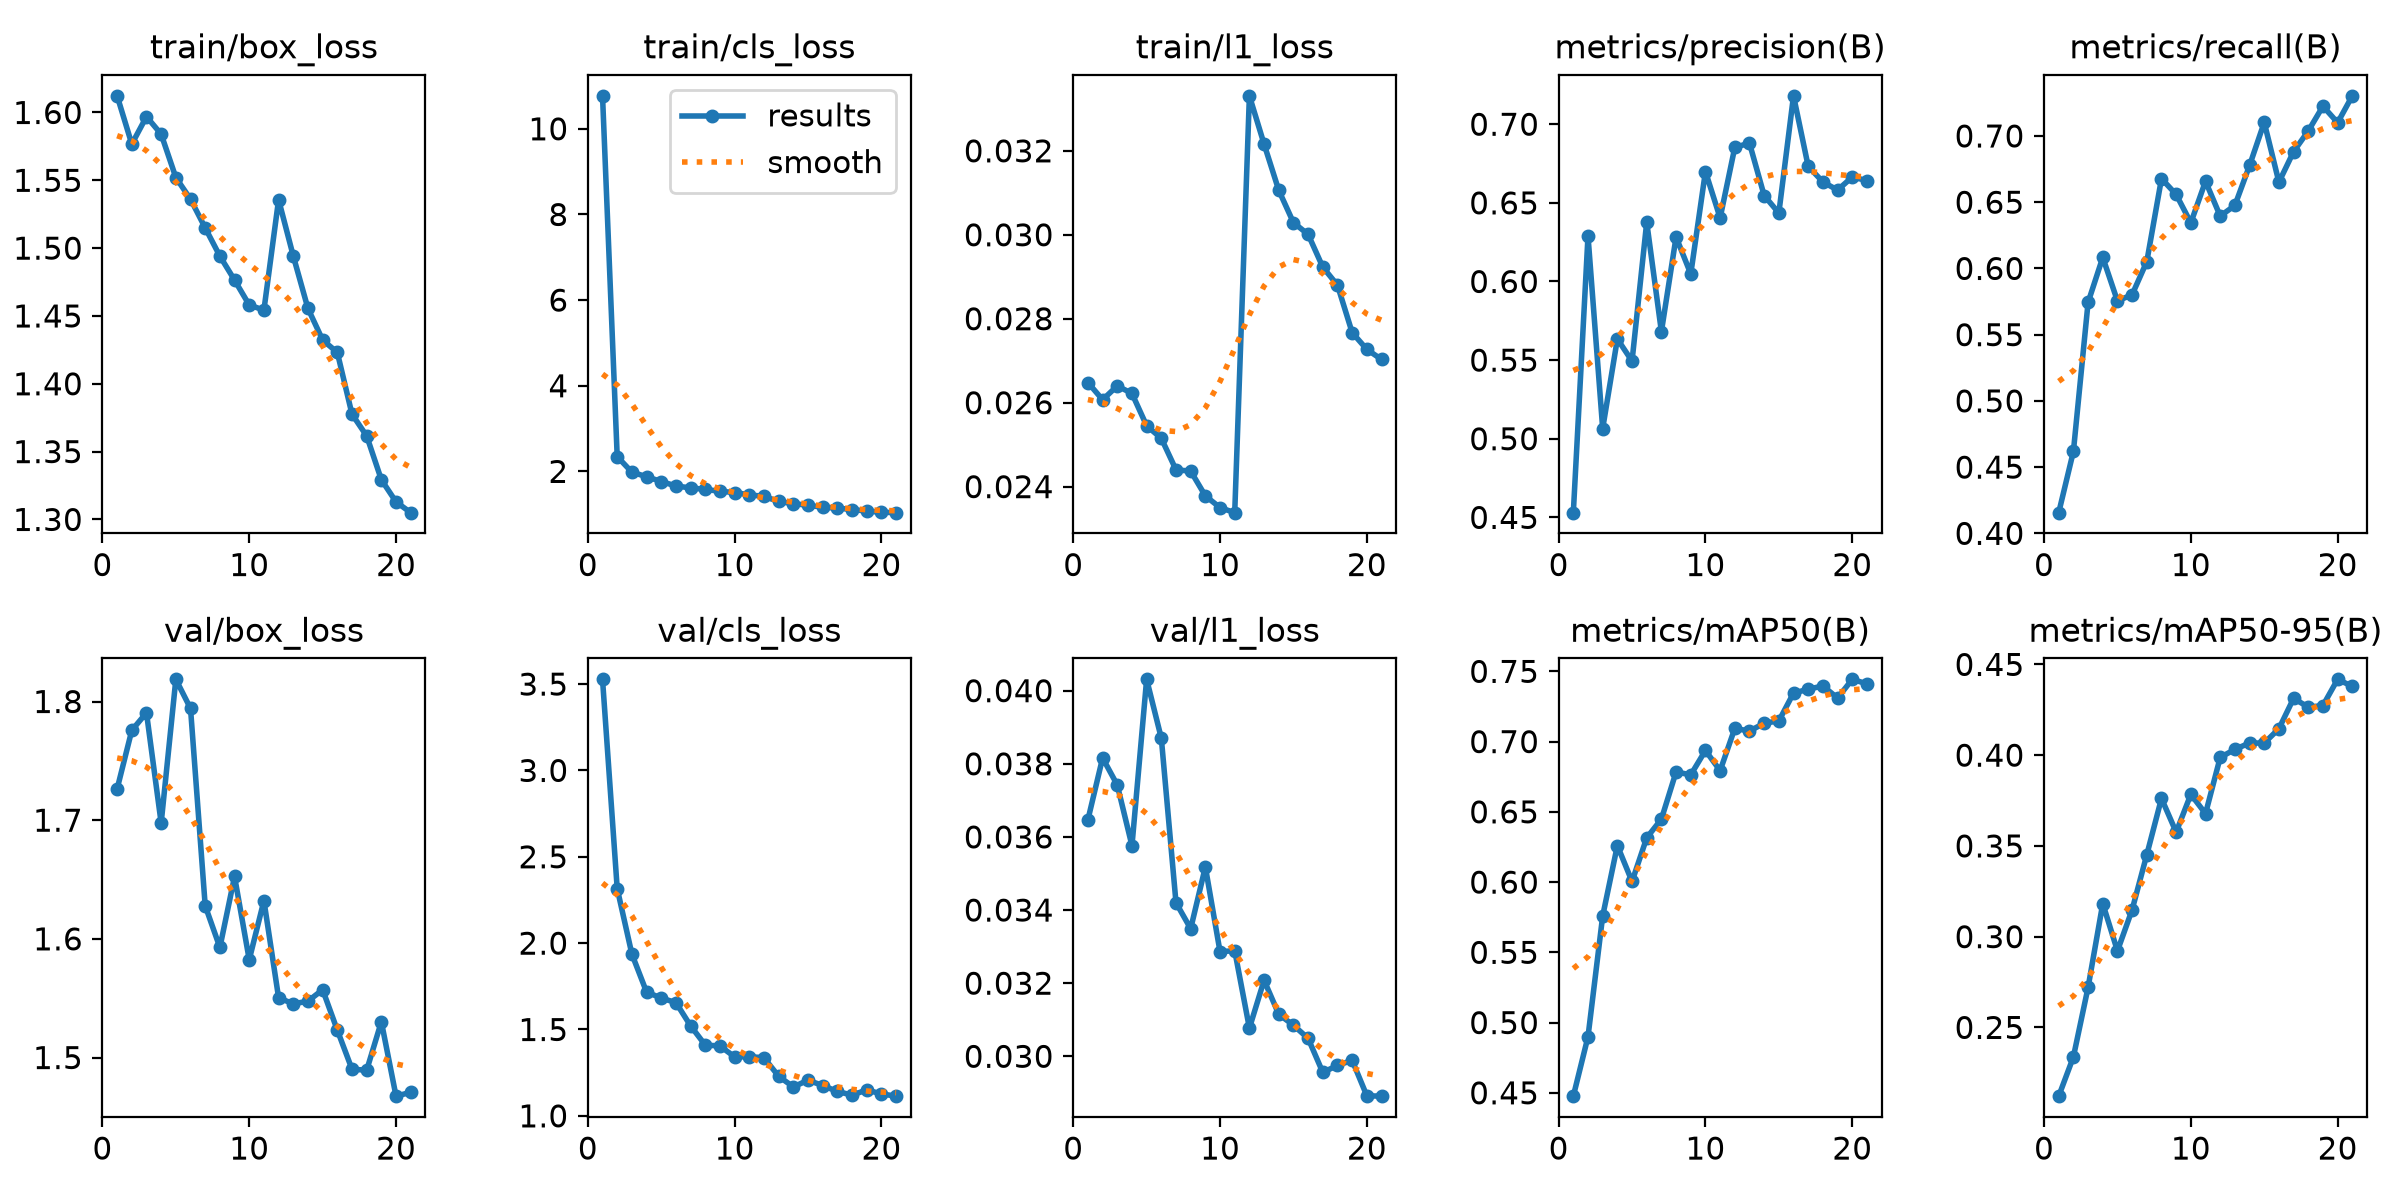

Values plotted in this chart, from the file beside it:
epoch, time, train/box_loss, train/cls_loss, train/l1_loss, metrics/precision(B), metrics/recall(B), metrics/mAP50(B), metrics/mAP50-95(B), val/box_loss, val/cls_loss, val/l1_loss, lr/pg0, lr/pg1, lr/pg2
1, 16.53, 1.612, 10.77, 0.02648, 0.453, 0.4156, 0.4476, 0.2121, 1.726, 3.527, 0.03647, 0.0003315, 0.0003315, 0.0003315
2, 28.2, 1.577, 2.346, 0.02607, 0.6289, 0.4619, 0.4899, 0.2338, 1.776, 2.316, 0.03816, 0.0006335, 0.0006335, 0.0006335
3, 39.93, 1.597, 1.982, 0.0264, 0.5065, 0.5743, 0.5758, 0.2721, 1.79, 1.937, 0.03742, 0.0009041, 0.0009041, 0.0009041
4, 51.66, 1.584, 1.876, 0.02622, 0.5635, 0.6083, 0.626, 0.3182, 1.698, 1.717, 0.03576, 0.0008586, 0.0008586, 0.0008586
5, 63.31, 1.552, 1.764, 0.02545, 0.5494, 0.5754, 0.6004, 0.2922, 1.819, 1.682, 0.04031, 0.0008114, 0.0008114, 0.0008114
6, 74.97, 1.536, 1.66, 0.02515, 0.6377, 0.5802, 0.6315, 0.3148, 1.794, 1.656, 0.0387, 0.0007643, 0.0007643, 0.0007643
7, 86.89, 1.515, 1.614, 0.0244, 0.5681, 0.6052, 0.6448, 0.3452, 1.628, 1.521, 0.0342, 0.0007171, 0.0007171, 0.0007171
8, 98.6, 1.494, 1.581, 0.02437, 0.6283, 0.6678, 0.6784, 0.3762, 1.593, 1.41, 0.03349, 0.00067, 0.00067, 0.00067
9, 110.3, 1.476, 1.535, 0.02378, 0.6048, 0.6558, 0.6763, 0.3576, 1.653, 1.405, 0.03518, 0.0006229, 0.0006229, 0.0006229
10, 122.1, 1.458, 1.507, 0.0235, 0.6699, 0.6344, 0.6937, 0.3784, 1.582, 1.341, 0.03286, 0.0005757, 0.0005757, 0.0005757
11, 133.8, 1.454, 1.454, 0.02338, 0.6404, 0.6658, 0.6793, 0.3678, 1.632, 1.343, 0.03289, 0.0005286, 0.0005286, 0.0005286
12, 149.6, 1.536, 1.415, 0.03331, 0.6853, 0.6395, 0.7094, 0.3987, 1.55, 1.337, 0.03077, 0.0004814, 0.0004814, 0.0004814
13, 161.6, 1.494, 1.298, 0.03216, 0.688, 0.6475, 0.7075, 0.4032, 1.545, 1.229, 0.03208, 0.0004343, 0.0004343, 0.0004343
14, 173.6, 1.456, 1.247, 0.03106, 0.6547, 0.6777, 0.7131, 0.4067, 1.548, 1.168, 0.03115, 0.0003871, 0.0003871, 0.0003871
15, 185.7, 1.432, 1.21, 0.03029, 0.6435, 0.7103, 0.7147, 0.4067, 1.557, 1.207, 0.03085, 0.00034, 0.00034, 0.00034
16, 197.7, 1.423, 1.163, 0.03001, 0.718, 0.6651, 0.7345, 0.4146, 1.523, 1.175, 0.03049, 0.0002929, 0.0002929, 0.0002929
17, 209.7, 1.378, 1.142, 0.02923, 0.6732, 0.6882, 0.7373, 0.4313, 1.49, 1.141, 0.02956, 0.0002457, 0.0002457, 0.0002457
18, 221.7, 1.362, 1.11, 0.0288, 0.6633, 0.7038, 0.7396, 0.4264, 1.489, 1.12, 0.02975, 0.0001986, 0.0001986, 0.0001986
19, 233.8, 1.329, 1.074, 0.02767, 0.6581, 0.7225, 0.731, 0.4274, 1.53, 1.15, 0.02989, 0.0001514, 0.0001514, 0.0001514
20, 245.8, 1.313, 1.046, 0.02727, 0.6664, 0.71, 0.7443, 0.4418, 1.467, 1.127, 0.02892, 0.0001043, 0.0001043, 0.0001043
21, 257.9, 1.305, 1.037, 0.02703, 0.6642, 0.7303, 0.7411, 0.4379, 1.471, 1.114, 0.02891, 5.71429e-05, 5.71429e-05, 5.71429e-05
